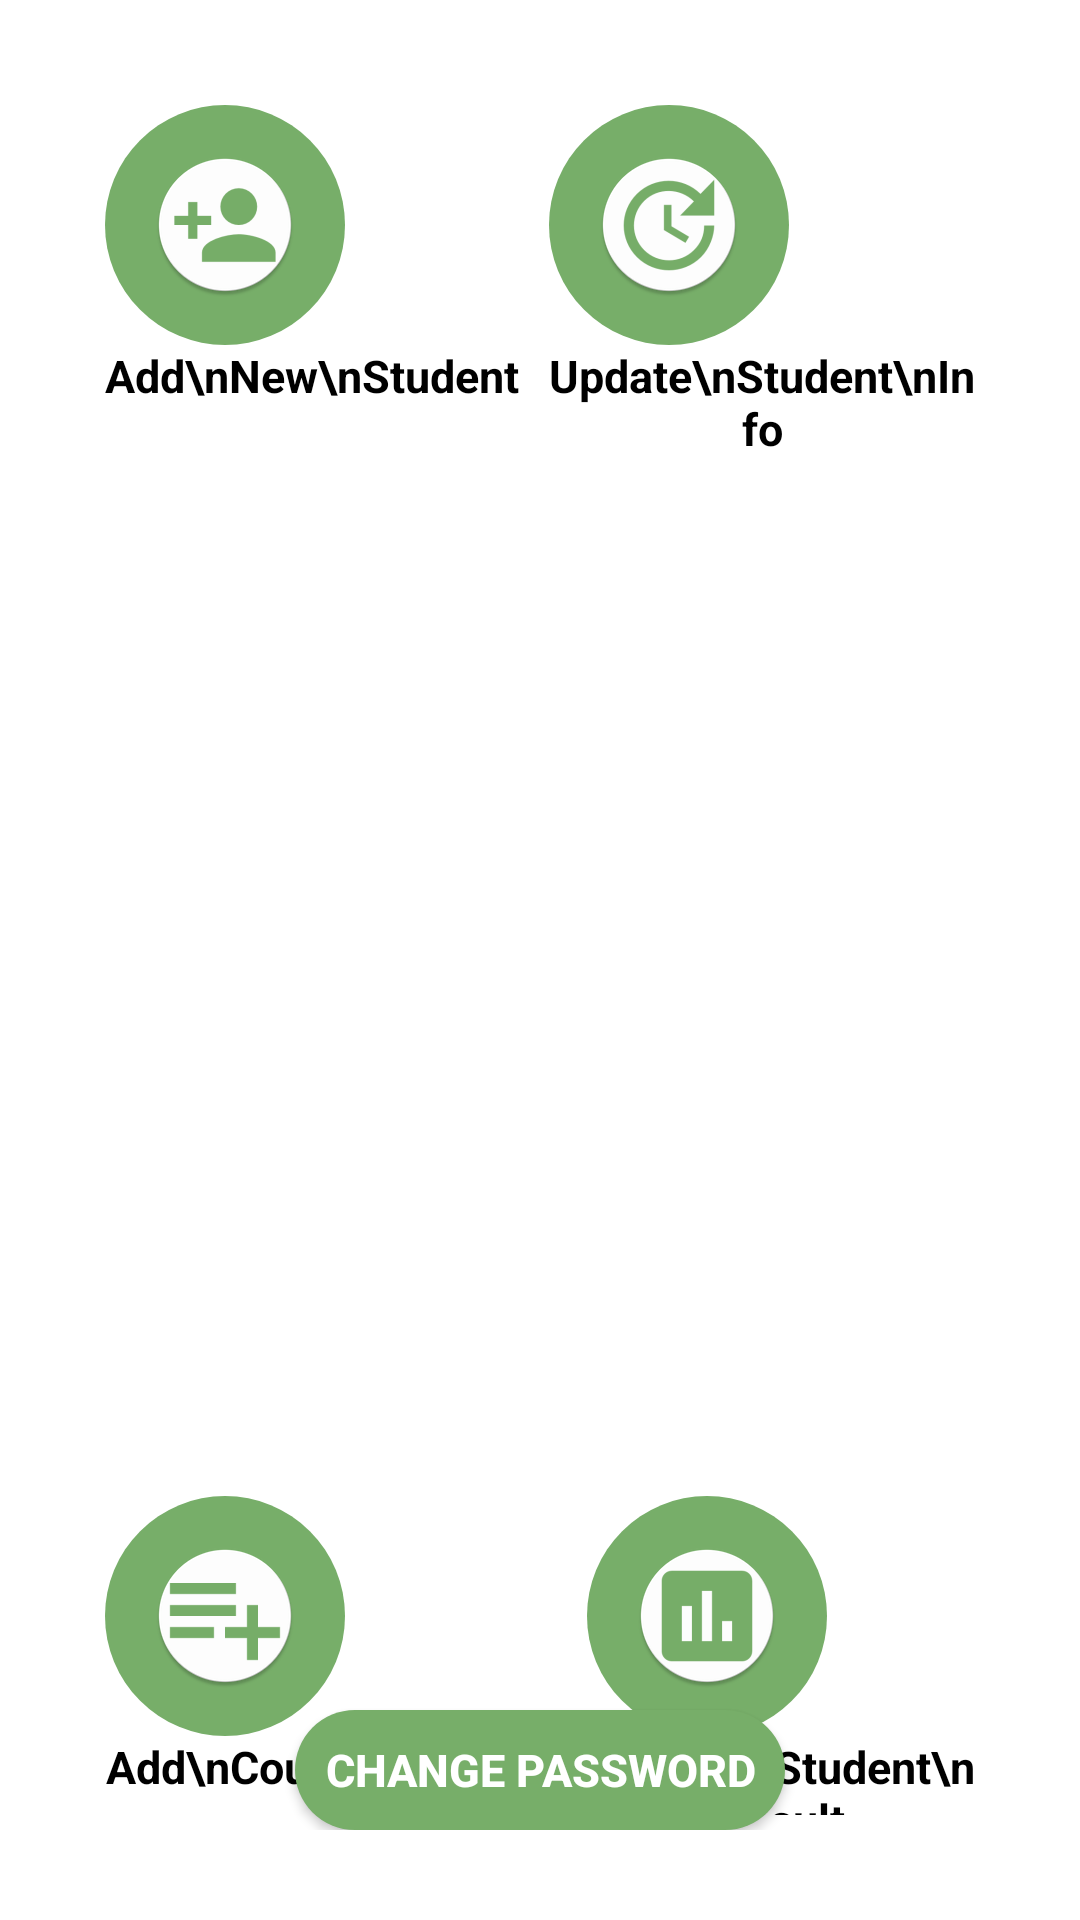

Layout XML and referenced resources for this Android screen:
<!-- AndroidManifest.xml: application theme AppTheme -->
<!-- res/layout/activity_admin_after_login.xml -->
<?xml version="1.0" encoding="utf-8"?>
<RelativeLayout xmlns:android="http://schemas.android.com/apk/res/android"
    xmlns:app="http://schemas.android.com/apk/res-auto"
    xmlns:tools="http://schemas.android.com/tools"
    android:layout_width="match_parent"
    android:layout_height="match_parent"
    android:padding="30dp"
    android:background="#ffffff"
    tools:context=".AdminAfterLogin">

    <LinearLayout
        android:layout_width="wrap_content"
        android:layout_height="wrap_content"
        android:layout_centerInParent="true"
        android:orientation="vertical">

        <LinearLayout
            android:layout_width="match_parent"
            android:layout_height="match_parent"
            android:orientation="horizontal">

            <RelativeLayout
                android:layout_margin="5dp"
                android:layout_width="wrap_content"
                android:layout_height="wrap_content">

                <ImageButton
                    android:layout_width="80dp"
                    android:layout_height="80dp"
                    android:id="@+id/btnAddStudent"
                    android:background="@drawable/round_button"
                    android:src="@mipmap/add_student"/>

                <TextView
                    android:layout_below="@+id/btnAddStudent"
                    android:layout_centerHorizontal="true"
                    android:layout_width="wrap_content"
                    android:layout_height="wrap_content"
                    android:textColor="#000000"
                    android:textStyle="bold"
                    android:textSize="15sp"
                    android:gravity="center"
                    android:text="Add\nNew\nStudent"/>

            </RelativeLayout>

            <RelativeLayout
                android:layout_margin="5dp"
                android:layout_width="wrap_content"
                android:layout_height="wrap_content">

                <ImageButton
                    android:layout_width="80dp"
                    android:layout_height="80dp"
                    android:id="@+id/btnUpdateStudent"
                    android:background="@drawable/round_button"
                    android:src="@mipmap/update_student_info"/>

                <TextView
                    android:gravity="center"
                    android:layout_below="@+id/btnUpdateStudent"
                    android:layout_centerHorizontal="true"
                    android:layout_width="wrap_content"
                    android:layout_height="wrap_content"
                    android:textColor="#000000"
                    android:textStyle="bold"
                    android:textSize="15sp"
                    android:text="Update\nStudent\nInfo"/>

            </RelativeLayout>


            <RelativeLayout
                android:layout_margin="5dp"
                android:layout_width="wrap_content"
                android:layout_height="wrap_content">

                <ImageButton
                    android:layout_width="80dp"
                    android:layout_height="80dp"
                    android:id="@+id/btnAddStudentCurrentCourses"
                    android:background="@drawable/round_button"
                    android:src="@mipmap/student_current_courses"/>

                <TextView
                    android:gravity="center"
                    android:layout_below="@+id/btnAddStudentCurrentCourses"
                    android:layout_centerHorizontal="true"
                    android:layout_width="wrap_content"
                    android:layout_height="wrap_content"
                    android:textColor="#000000"
                    android:textStyle="bold"
                    android:textSize="15sp"
                    android:text="Add\nStudent\nCourses"/>

            </RelativeLayout>

        </LinearLayout>

        <LinearLayout
            android:layout_width="match_parent"
            android:layout_height="match_parent"
            android:orientation="horizontal">

            <RelativeLayout
                android:layout_margin="5dp"
                android:layout_width="wrap_content"
                android:layout_height="wrap_content"
                android:orientation="vertical">

                <ImageButton
                    android:layout_width="80dp"
                    android:layout_height="80dp"
                    android:id="@+id/btnAddNewCourses"
                    android:background="@drawable/round_button"
                    android:src="@mipmap/add_new_courses_for_registration"/>

                <TextView
                    android:gravity="center"
                    android:layout_below="@+id/btnAddNewCourses"
                    android:layout_centerHorizontal="true"
                    android:layout_width="wrap_content"
                    android:layout_height="wrap_content"
                    android:textColor="#000000"
                    android:textStyle="bold"
                    android:textSize="15sp"
                    android:text="Add\nCourses\nTo DB"/>

            </RelativeLayout>
            <RelativeLayout
                android:layout_margin="5dp"
                android:layout_width="wrap_content"
                android:layout_height="wrap_content">

                <ImageButton
                    android:layout_width="80dp"
                    android:layout_height="80dp"
                    android:id="@+id/btnAddResultForAStudent"
                    android:background="@drawable/round_button"
                    android:src="@mipmap/add_student_result"/>

                <TextView
                    android:gravity="center"
                    android:layout_below="@+id/btnAddResultForAStudent"
                    android:layout_centerHorizontal="true"
                    android:layout_width="wrap_content"
                    android:layout_height="wrap_content"
                    android:textColor="#000000"
                    android:textStyle="bold"
                    android:textSize="15sp"
                    android:text="Update\nStudent\nResult"/>

            </RelativeLayout>

            <RelativeLayout
                android:layout_margin="5dp"
                android:layout_width="wrap_content"
                android:layout_height="wrap_content">

                <ImageButton
                    android:layout_width="80dp"
                    android:layout_height="80dp"
                    android:id="@+id/btnRemoveStudentCurrentCourses"
                    android:background="@drawable/round_button"
                    android:src="@mipmap/remove_student_courses"/>

                <TextView
                    android:gravity="center"
                    android:layout_below="@+id/btnRemoveStudentCurrentCourses"
                    android:layout_centerHorizontal="true"
                    android:layout_width="wrap_content"
                    android:layout_height="wrap_content"
                    android:textColor="#000000"
                    android:textStyle="bold"
                    android:textSize="15sp"
                    android:text="Remove\nStudent\nCourses"/>

            </RelativeLayout>

        </LinearLayout>

        <LinearLayout
            android:orientation="horizontal"
            android:layout_width="match_parent"
            android:layout_height="match_parent">

            <RelativeLayout
                android:layout_margin="5dp"
                android:layout_width="wrap_content"
                android:layout_height="wrap_content">


                <ImageButton
                    android:layout_width="80dp"
                    android:layout_height="80dp"
                    android:id="@+id/btnRemoveStudent"
                    android:background="@drawable/round_button"
                    android:src="@mipmap/remove_student_from_db"/>

                <TextView
                    android:gravity="center"
                    android:layout_below="@+id/btnRemoveStudent"
                    android:layout_centerHorizontal="true"
                    android:layout_width="wrap_content"
                    android:layout_height="wrap_content"
                    android:textColor="#000000"
                    android:textStyle="bold"
                    android:textSize="15sp"
                    android:text="Remove\nStudent\nFrom DB"/>

            </RelativeLayout>

            <RelativeLayout
                android:layout_margin="5dp"
                android:layout_width="wrap_content"
                android:layout_height="wrap_content">


                <ImageButton
                    android:layout_width="80dp"
                    android:layout_height="80dp"
                    android:id="@+id/btnViewRegistrations"
                    android:background="@drawable/round_button"
                    android:src="@mipmap/remove_requests"/>

                <TextView
                    android:gravity="center"
                    android:layout_below="@+id/btnViewRegistrations"
                    android:layout_centerHorizontal="true"
                    android:layout_width="wrap_content"
                    android:layout_height="wrap_content"
                    android:textColor="#000000"
                    android:textStyle="bold"
                    android:textSize="15sp"
                    android:text="View\nRegister\nRequests"/>

            </RelativeLayout>


            <RelativeLayout
                android:layout_margin="5dp"
                android:layout_width="wrap_content"
                android:layout_height="wrap_content">


                <ImageButton
                    android:layout_width="80dp"
                    android:layout_height="80dp"
                    android:id="@+id/btnAdmintLogout"
                    android:background="@drawable/round_button"
                    android:src="@mipmap/remove_courses_from_db_by_admin"/>

                <TextView
                    android:gravity="center"
                    android:layout_below="@+id/btnAdmintLogout"
                    android:layout_centerHorizontal="true"
                    android:layout_width="wrap_content"
                    android:layout_height="wrap_content"
                    android:textColor="#000000"
                    android:textStyle="bold"
                    android:textSize="15sp"
                    android:text="Remove\nCourse\nFrom DB"/>

            </RelativeLayout>

        </LinearLayout>


    </LinearLayout>

    <Button
        android:id="@+id/btnToChangePass"
        android:paddingRight="10dp"
        android:paddingLeft="10dp"
        android:textColor="#ffffff"
        android:textStyle="bold"
        android:text="CHANGE PASSWORD"
        android:background="@drawable/round_button"
        android:textSize="15sp"
        android:layout_width="wrap_content"
        android:layout_height="40dp"
        android:layout_centerHorizontal="true"
        android:layout_alignParentBottom="true"/>

</RelativeLayout>
<!-- resources referenced by this layout -->
<resources>
  <!-- drawable round_button (drawable) -->
  <?xml version="1.0" encoding="utf-8"?>
  <shape xmlns:android="http://schemas.android.com/apk/res/android"
      android:shape="rectangle">
      <solid android:color="#77AE69" />
      <corners android:bottomRightRadius="50dp"
          android:bottomLeftRadius="50dp"
          android:topRightRadius="50dp"
          android:topLeftRadius="50dp"/>
  </shape>
  <!-- mipmap add_new_courses_for_registration: png bitmap (mipmap-hdpi, 2591 bytes) -->
  <!-- mipmap add_student: png bitmap (mipmap-hdpi, 3023 bytes) -->
  <!-- mipmap add_student_result: png bitmap (mipmap-hdpi, 2691 bytes) -->
  <!-- mipmap remove_courses_from_db_by_admin: png bitmap (mipmap-hdpi, 2394 bytes) -->
  <!-- mipmap remove_requests: png bitmap (mipmap-hdpi, 3432 bytes) -->
  <!-- mipmap remove_student_courses: png bitmap (mipmap-hdpi, 3757 bytes) -->
  <!-- mipmap remove_student_from_db: png bitmap (mipmap-hdpi, 3037 bytes) -->
  <!-- mipmap student_current_courses: png bitmap (mipmap-hdpi, 2784 bytes) -->
  <!-- mipmap update_student_info: png bitmap (mipmap-hdpi, 3686 bytes) -->
  <style name="AppTheme" parent="Theme.Design.Light.NoActionBar">
          
          <item name="colorPrimary">#77ae69</item>
          <item name="colorPrimaryDark">#77ae69</item>
          <item name="colorAccent">#77ae69</item>
          <item name="android:windowNoTitle">true</item>
          <item name="windowActionBar">false</item>
          <item name="android:windowFullscreen">true</item>
      </style>
</resources>
